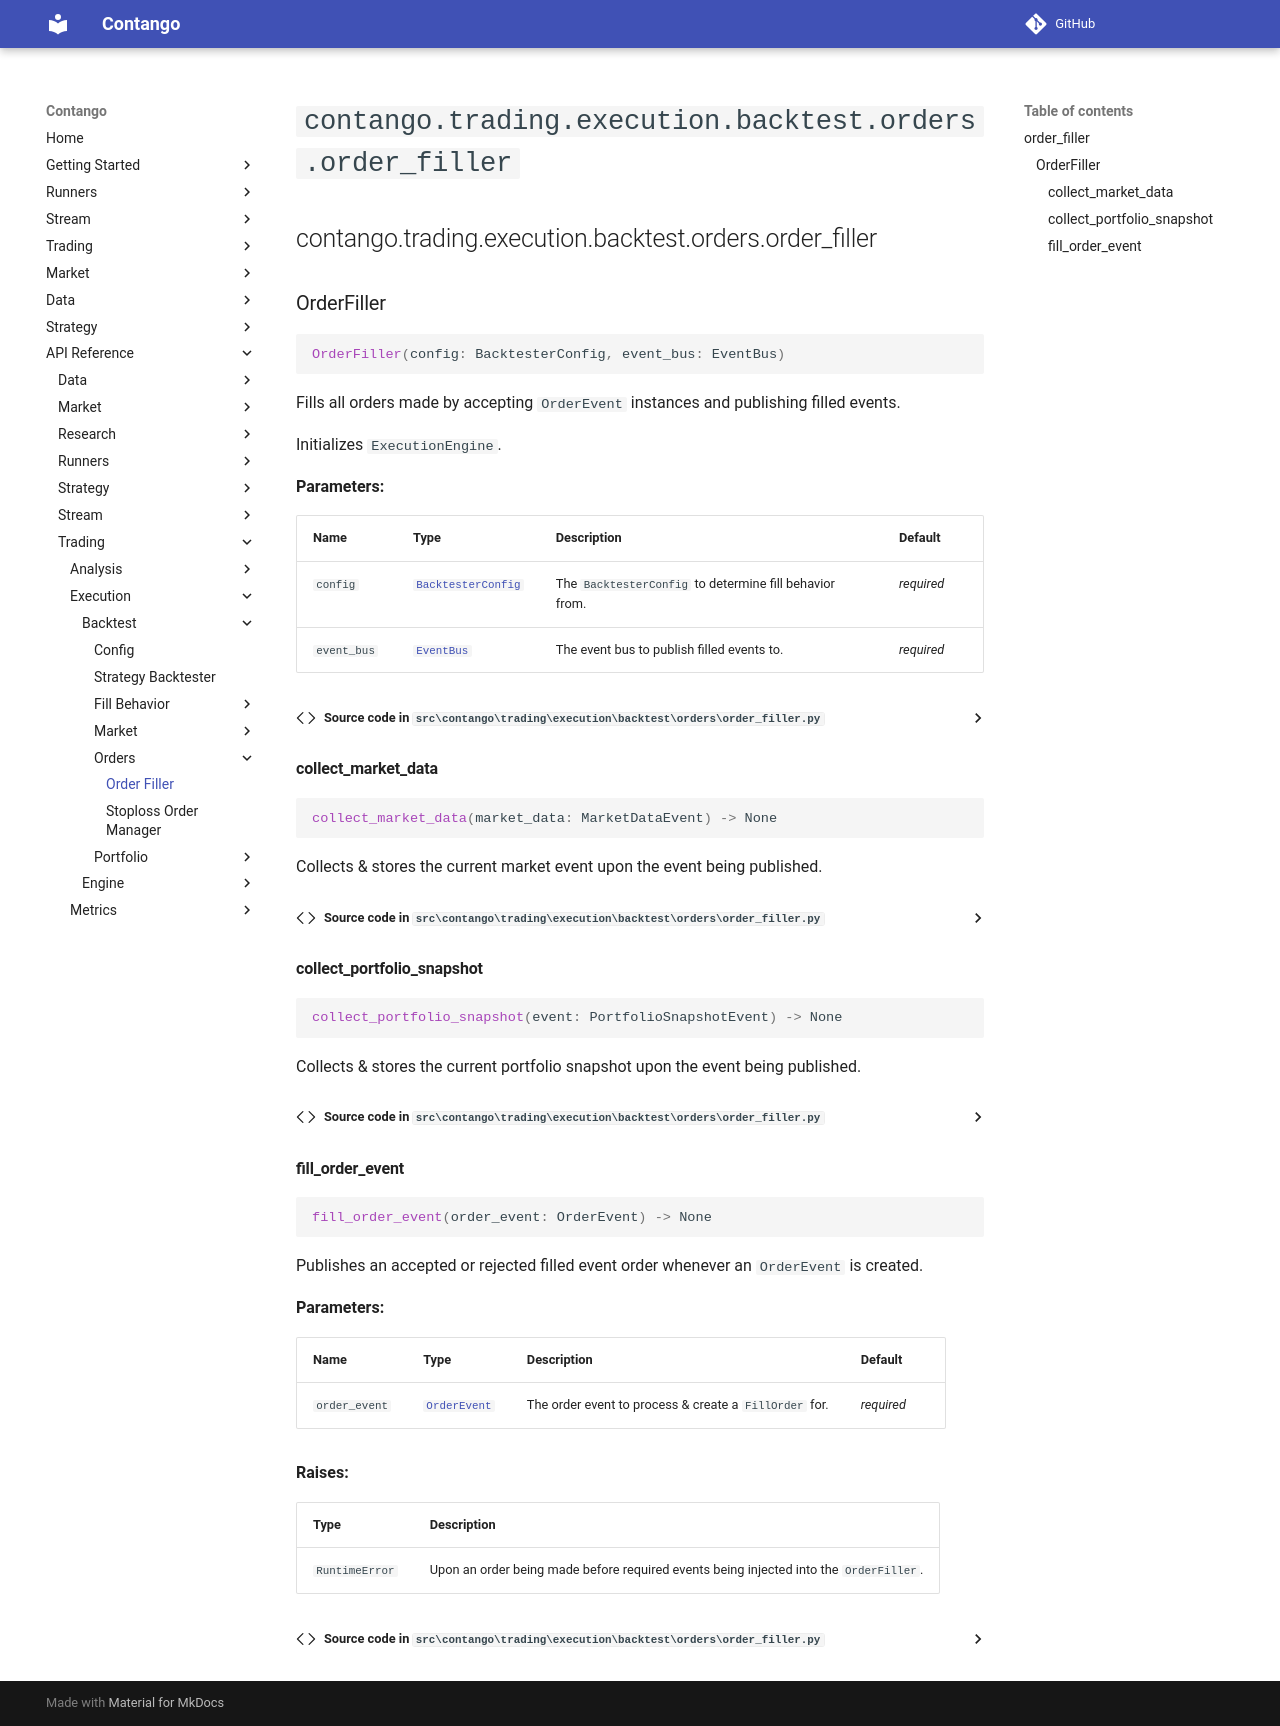

repository: igowuu/Contango · page: reference/trading/execution/backtest/orders/order_filler/index.html · generator: mkdocs

<!-- Auto-generated documentation -->
# `contango.trading.execution.backtest.orders.order_filler`

::: contango.trading.execution.backtest.orders.order_filler
